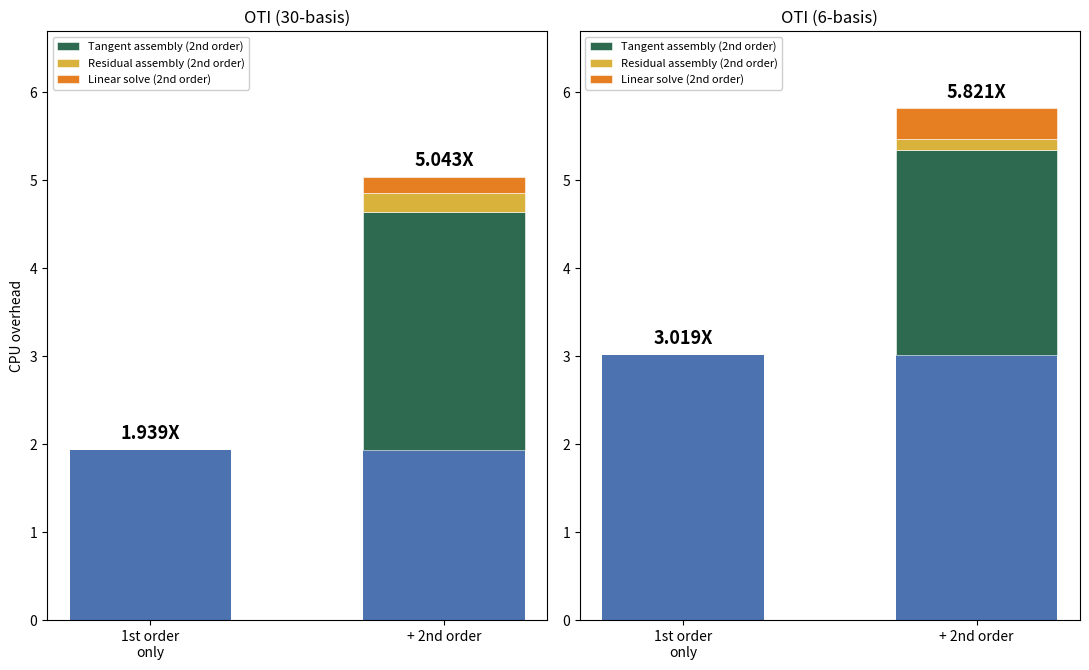

This figure's Python source: (Note: this script raises an exception after producing the figure.)
import matplotlib
matplotlib.use("Agg")
import matplotlib.pyplot as plt

# Full-scale (8447-step) SECOND-ORDER comparison: cost of ALSO obtaining
# second-order sensitivities, stacked on top of each library's own
# first-order cost, matching the established stacking style used for the
# restart figure (plot_restart_both_libraries.py).
#
# OTI (30-basis): the "1st order only" bar is anchored to the ALREADY-
# ESTABLISHED, widely-cited 1.939X (job 793323) to stay consistent with
# every other figure in this set. The 2nd-order run (job 796834, -o2)
# happened to land on a different compute node, whose own first-order
# measurement came out higher (2.369X) purely from this project's
# well-documented node-to-node timing variance (up to ~34% seen
# elsewhere on unchanged code) -- NOT used here, to avoid contradicting
# the established number. Only the 2nd-order INCREMENT (tan2_n+res2_n+
# sol2_n, normalized by that same run's own nominal, which is itself
# within 0.1% of the established nominal so this mixing is safe) is
# taken from job 796834, since no other run has measured it. Second
# order (-o2) was cross-validated correct via isolated closed-form tests
# (2026-08-26) after the full-trajectory FD check proved too noisy to be
# useful (compounding Newton/solver tolerance noise across ~1200-2400
# chained steps in each perturbed run) -- see project memory.
#
# OTI (6-basis): second order comes from production's existing legacy
# onumm6n2 4-parameter cross-check (k,cp,rho,Lfus), which is genuinely
# order-2 by construction (real otilib multicomplex type) -- no new
# implementation or validation needed. legacy2nd_s (990.64s at a 3000-step
# short test, job 797920) was split into genuine tangent/residual/solve
# sub-costs via NEW instrumentation added to the driver (mirrors the
# 30-basis driver's own domain/boundary/nodal timer split) -- the
# measured short-test fractions (tan=88.18%, res=4.73%, sol=7.08% of
# legacy2nd_s) were applied to the ALREADY-KNOWN, full-scale-correct
# legacy2nd_s=3081.32 (job 793237) to get the full-scale tan/res/sol
# split, since the ratio should be stable but the short-test's own
# ABSOLUTE total isn't the trustworthy full-scale number. legacy1st_s
# (the redundant 1st-order prerequisite) is a PURE solve-time cost by its
# own definition (it only ever timed a narrow solve span, never its own
# assembly -- see project memory), so it's folded into "Linear solve"
# rather than split across tangent/residual. Source: job 793237 (same
# job used for the established first-order figure) for the totals; job
# 797920 for the tan:res:sol ratio only.
nom_n = 1162.94
tan2_n, res2_n, sol2_n = 3141.25, 250.37, 218.47
X1_30 = 1.939

nom_p = 1168.85
X1_6 = 3.019
legacy2nd_s, legacy1st_s = 3081.32, 194.51
_frac_tan, _frac_res, _frac_sol = 0.8818, 0.0473, 0.0708
legacy2nd_tan_full = legacy2nd_s * _frac_tan
legacy2nd_res_full = legacy2nd_s * _frac_res
legacy2nd_sol_full = legacy2nd_s * _frac_sol + legacy1st_s

C_SINGLE = "#4C72B0"  # base (1st-order) bar -- blue
C_TAN2   = "#2D6A4F"  # tangent assembly, 2nd order -- dark green
C_RES2   = "#D9B23C"  # residual assembly, 2nd order -- gold
C_SOL2   = "#E67E22"  # linear solve, 2nd order -- orange (was light blue,
                      # too easily mistaken for the 1st-order base bar)

fig, axes = plt.subplots(1, 2, figsize=(11.0, 6.8))

shared_max = max(
    X1_30 + (tan2_n + res2_n + sol2_n) / nom_n,
    X1_6 + (legacy2nd_tan_full + legacy2nd_res_full + legacy2nd_sol_full) / nom_p,
)

# ---- Panel 1: OTI (30-basis) ----
ax = axes[0]
segs30 = [
    ("Tangent assembly (2nd order)", C_TAN2, tan2_n / nom_n),
    ("Residual assembly (2nd order)", C_RES2, res2_n / nom_n),
    ("Linear solve (2nd order)", C_SOL2, sol2_n / nom_n),
]
X_total_30 = X1_30 + sum(v for _, _, v in segs30)
ax.bar([0, 1], [X1_30, X1_30], color=C_SINGLE, width=0.55)
bottom = X1_30
for label, color, v in segs30:
    ax.bar([1], [v], bottom=[bottom], color=color, width=0.55, label=label, edgecolor="white", linewidth=0.4)
    bottom += v
ax.text(0, X1_30 + shared_max*0.02, f"{X1_30:.3f}X", ha="center", fontsize=13, fontweight="bold")
ax.text(1, X_total_30 + shared_max*0.02, f"{X_total_30:.3f}X", ha="center", fontsize=13, fontweight="bold")
ax.set_xticks([0, 1]); ax.set_xticklabels(["1st order\nonly", "+ 2nd order"], fontsize=10)
ax.set_title("OTI (30-basis)", fontsize=12)
ax.set_ylim(0, shared_max * 1.15)
ax.legend(loc="upper left", fontsize=8.0, framealpha=0.95)
ax.set_ylabel("CPU overhead")

# ---- Panel 2: OTI (6-basis) ----
ax = axes[1]
segs6 = [
    ("Tangent assembly (2nd order)", C_TAN2, legacy2nd_tan_full / nom_p),
    ("Residual assembly (2nd order)", C_RES2, legacy2nd_res_full / nom_p),
    ("Linear solve (2nd order)", C_SOL2, legacy2nd_sol_full / nom_p),
]
X_total_6 = X1_6 + sum(v for _, _, v in segs6)
ax.bar([0, 1], [X1_6, X1_6], color=C_SINGLE, width=0.55)
bottom = X1_6
for label, color, v in segs6:
    ax.bar([1], [v], bottom=[bottom], color=color, width=0.55, label=label, edgecolor="white", linewidth=0.4)
    bottom += v
ax.text(0, X1_6 + shared_max*0.02, f"{X1_6:.3f}X", ha="center", fontsize=13, fontweight="bold")
ax.text(1, X_total_6 + shared_max*0.02, f"{X_total_6:.3f}X", ha="center", fontsize=13, fontweight="bold")
ax.set_xticks([0, 1]); ax.set_xticklabels(["1st order\nonly", "+ 2nd order"], fontsize=10)
ax.set_title("OTI (6-basis)", fontsize=12)
ax.set_ylim(0, shared_max * 1.15)
ax.legend(loc="upper left", fontsize=8.0, framealpha=0.95)

plt.tight_layout()
out = "/work/gyj329/MFEM/implementations/simple_case_30_param/MFEM-LSBF-AM-/figures/mechanical/computational_cost/secondorder_final_comparison_X_fullsim.png"
plt.savefig(out, dpi=150)
print("wrote", out)
print(f"OTI(30-basis): X1={X1_30:.3f} X_total={X_total_30:.3f}")
print(f"OTI(6-basis):  X1={X1_6:.3f} X_total={X_total_6:.3f}")
